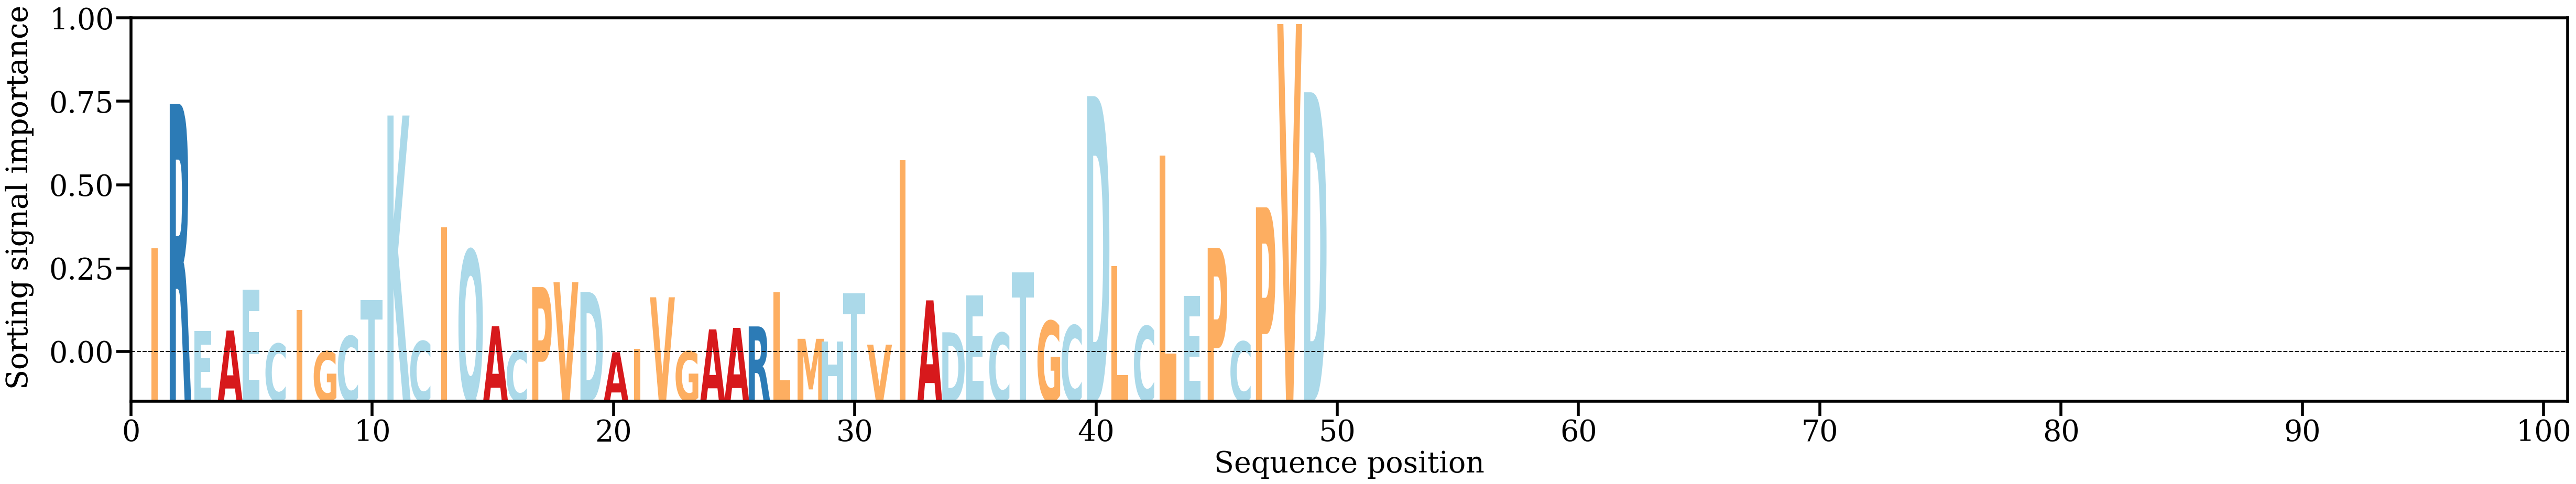

The data file committed next to this chart (first rows):
AA, Alpha
I, [0.02959118]
R, [0.07008343]
E, [0.00619987]
A, [0.00639288]
E, [0.01792055]
C, [0.00267824]
I, [0.01207954]
G, [0.00051136]
C, [0.00481996]
T, [0.01500346]
K, [0.06685363]
C, [0.00338069]
I, [0.03544025]
Q, [0.02898131]
A, [0.00759161]
C, [0.00069127]
P, [0.01860308]
V, [0.01997042]
D, [0.01723915]
A, [0.00029232]
I, [0.00129892]
V, [0.01573716]
G, [0.00052901]
A, [0.00670977]
A, [0.00713898]
R, [0.0075445]
L, [0.01721184]
M, [0.00406253]
H, [0.0032524]
T, [0.01687865]
V, [0.00242182]
I, [0.05441469]
A, [0.01486995]
D, [0.0058905]
E, [0.01620884]
C, [0.00572493]
T, [0.02267598]
G, [0.00905111]
C, [0.00781429]
D, [0.07230543]
L, [0.02452016]
C, [0.00759573]
L, [0.05566284]
E, [0.01617463]
P, [0.02966816]
C, [0.00327705]
P, [0.04104925]
V, [0.09258829]
D, [0.07339841]
